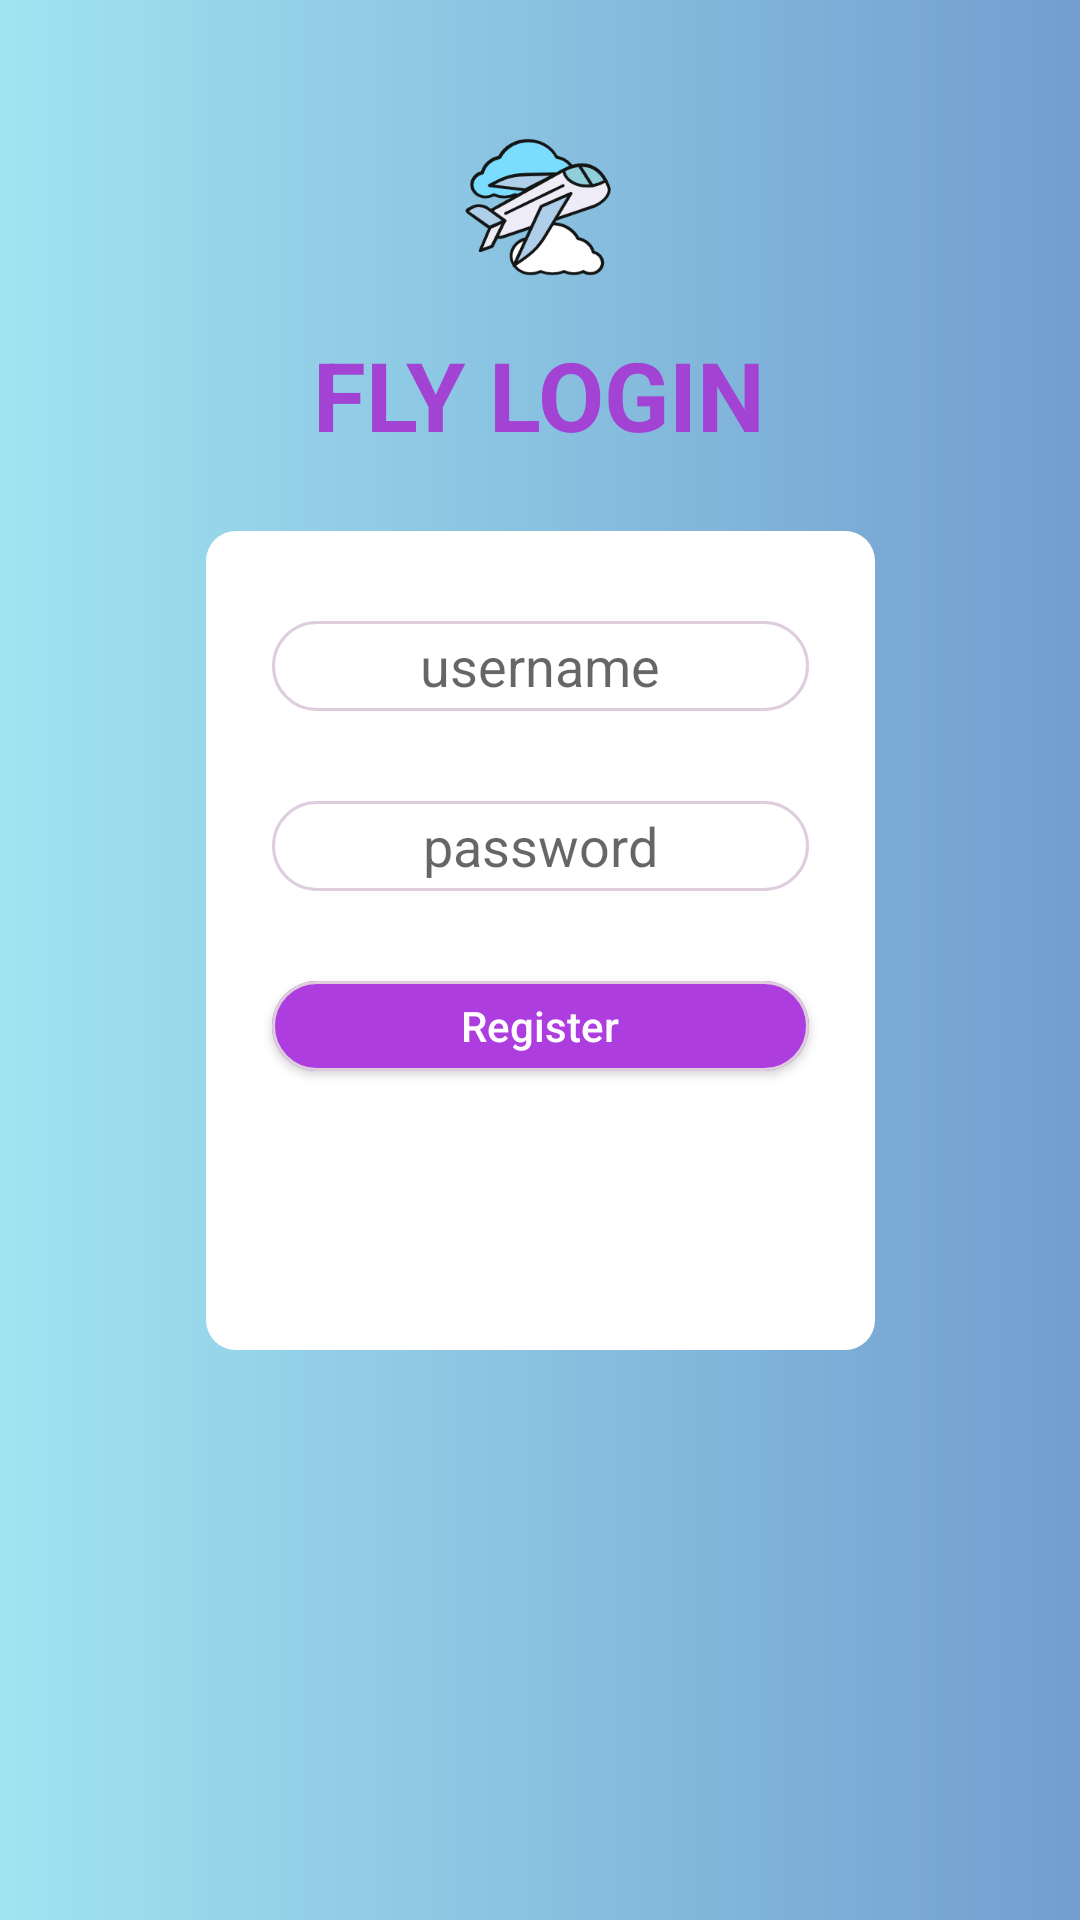

Android layout source for this screen:
<!-- AndroidManifest.xml: application theme Theme.AircraftInquiry -->
<!-- res/layout/activity_register.xml -->
<?xml version="1.0" encoding="utf-8"?>
<androidx.constraintlayout.widget.ConstraintLayout xmlns:android="http://schemas.android.com/apk/res/android"
    xmlns:app="http://schemas.android.com/apk/res-auto"
    xmlns:tools="http://schemas.android.com/tools"
    android:layout_width="match_parent"
    android:layout_height="match_parent"
    android:background="@drawable/backg"
    tools:context=".MainActivity">

    <ImageView
        android:id="@+id/imageView"
        android:layout_width="106dp"
        android:layout_height="50dp"
        android:layout_marginTop="44dp"
        app:layout_constraintEnd_toEndOf="parent"
        app:layout_constraintHorizontal_bias="0.498"
        app:layout_constraintStart_toStartOf="parent"
        app:layout_constraintTop_toTopOf="parent"
        app:srcCompat="@drawable/feiji" />

    <TextView
        android:id="@+id/textView"
        android:layout_width="wrap_content"
        android:layout_height="wrap_content"
        android:layout_marginTop="16dp"
        android:text="FLY LOGIN"
        android:textColor="#A243D4"
        android:textSize="32dp"
        android:textStyle="bold"
        app:layout_constraintEnd_toEndOf="parent"
        app:layout_constraintHorizontal_bias="0.498"
        app:layout_constraintStart_toStartOf="parent"
        app:layout_constraintTop_toBottomOf="@+id/imageView" />

    <androidx.constraintlayout.widget.ConstraintLayout
        android:layout_width="223dp"
        android:layout_height="273dp"
        android:layout_marginTop="24dp"
        android:background="@drawable/linearlayoutstyle"
        app:layout_constraintEnd_toEndOf="parent"
        app:layout_constraintStart_toStartOf="parent"
        app:layout_constraintTop_toBottomOf="@+id/textView">

        <EditText
            android:id="@+id/username"
            android:layout_width="179dp"
            android:layout_height="30dp"
            android:layout_marginTop="30dp"
            android:background="@drawable/button1"
            android:ems="10"
            android:hint="username"
            android:maxLength="10"
            android:maxLines="1"
            android:gravity="center"
            android:textColor="#b6b2b1"
            android:inputType="text|textVisiblePassword"
            app:layout_constraintEnd_toEndOf="parent"
            app:layout_constraintStart_toStartOf="parent"
            app:layout_constraintTop_toTopOf="parent" />

        <EditText
            android:id="@+id/password"
            android:layout_width="179dp"
            android:layout_height="30dp"
            android:layout_marginTop="30dp"
            android:background="@drawable/button1"
            android:hint="password"
            android:gravity="center"
            android:textColor="#b6b2b1"
            android:maxLength="16"
            android:ems="10"
            android:inputType="number|textVisiblePassword"
            app:layout_constraintEnd_toEndOf="parent"
            app:layout_constraintStart_toStartOf="parent"
            app:layout_constraintTop_toBottomOf="@+id/username" />

        <Button
            android:id="@+id/register"
            android:layout_width="179dp"
            android:layout_height="30dp"
            android:layout_marginTop="30dp"
            android:background="@drawable/button2"
            android:text="Register"
            android:textAllCaps="false"
            android:textColor="#fff"
            android:textSize="14dp"
            app:layout_constraintEnd_toEndOf="parent"
            app:layout_constraintStart_toStartOf="parent"
            app:layout_constraintTop_toBottomOf="@+id/password" />

    </androidx.constraintlayout.widget.ConstraintLayout>

</androidx.constraintlayout.widget.ConstraintLayout>
<!-- resources referenced by this layout -->
<resources>
  <!-- drawable backg (drawable) -->
  <?xml version="1.0" encoding="utf-8"?>
  <shape xmlns:android="http://schemas.android.com/apk/res/android">
  
      <gradient android:startColor="#A0E4F1"
          android:endColor="#729ECF"
          android:angle="0"/>
  
  </shape>
  <!-- drawable button1 (drawable) -->
  <?xml version="1.0" encoding="utf-8"?>
  <layer-list xmlns:android="http://schemas.android.com/apk/res/android">
  
      <item>
          <shape>
              <solid android:color="#ffffff"/>
              <corners android:radius="20dp"/>
          </shape>
      </item>
      <item>
          <shape>
              <stroke
                  android:width="1dp"
                  android:color="#DDCDDD"/>
              <corners android:radius="20dp"/>
          </shape>
      </item>
  
  </layer-list>
  <!-- drawable button2 (drawable) -->
  <?xml version="1.0" encoding="utf-8"?>
  <layer-list xmlns:android="http://schemas.android.com/apk/res/android">
  
      <item>
          <shape>
              <solid android:color="#AD3DDF"/>
              <corners android:radius="20dp"/>
          </shape>
      </item>
      <item>
          <shape>
              <stroke
                  android:width="1dp"
                  android:color="#DDCDDD"/>
              <corners android:radius="20dp"/>
          </shape>
      </item>
  
  </layer-list>
  <!-- drawable feiji: png bitmap (drawable, 8921 bytes) -->
  <!-- drawable linearlayoutstyle (drawable) -->
  <?xml version="1.0" encoding="utf-8"?>
  <shape xmlns:android="http://schemas.android.com/apk/res/android">
  
      <solid android:color="#fff"/>
  
      <corners
          android:bottomLeftRadius="10dp"
          android:bottomRightRadius="10dp"
          android:topLeftRadius="10dp"
          android:topRightRadius="10dp"></corners>
  
  </shape>
  <style name="Theme.AircraftInquiry" parent="Theme.MaterialComponents.DayNight.DarkActionBar.Bridge">
          
          <item name="colorPrimary">@color/purple_700</item>
          <item name="colorPrimaryVariant">@color/purple_500</item>
          <item name="colorOnPrimary">@color/white</item>
          
          <item name="colorSecondary">@color/teal_200</item>
          <item name="colorSecondaryVariant">@color/teal_700</item>
          <item name="colorOnSecondary">@color/black</item>
          
          <item name="android:statusBarColor" tools:targetApi="l">?attr/colorPrimaryVariant</item>
          
      </style>
  <color name="purple_700">#AD3DDF</color>
  <color name="purple_500">#FF6200EE</color>
  <color name="white">#FFFFFFFF</color>
  <color name="teal_200">#FF03DAC5</color>
  <color name="teal_700">#FF018786</color>
  <color name="black">#FF000000</color>
</resources>
